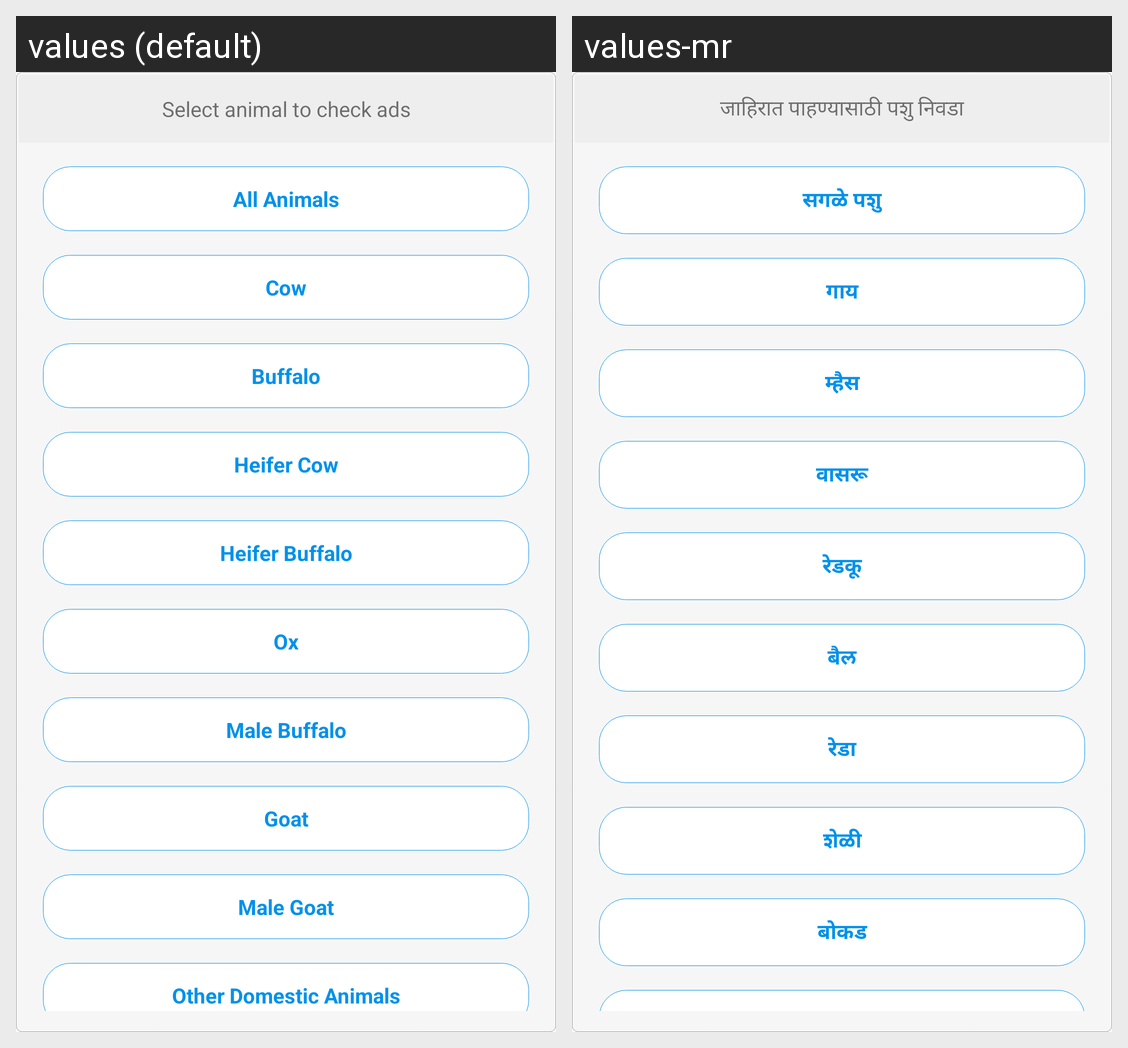

This grid shows one Android layout under two languages. Give, for every string resource on the screen, its name, the default text and each shown locale's text.
Android screen res/layout/layout_buy_sale_filter_animal.xml rendered under 2 locales, left to right: values (default), values-mr. Device: Nexus 5 (rendered at 1080×1920; each locale shown at half size, 540×960, under a caption strip naming it); theme AppTheme.
Strings drawn on this screen, with the default value and each locale's value (text and hints the layout hard-codes, and strings that could not be matched under every locale, appear in the picture but are not listed):

lbl_select_animal_to_check_ads
  values: Select animal to check ads
  values-mr: जाहिरात पाहण्यासाठी पशु निवडा

lbl_all_animals
  values: All Animals
  values-mr: सगळे पशु

lbl_cow
  values: Cow
  values-mr: गाय

lbl_buffalo
  values: Buffalo
  values-mr: म्हैस

lbl_heifer_cow
  values: Heifer Cow
  values-mr: वासरू

lbl_heifer_buffalo
  values: Heifer Buffalo
  values-mr: रेडकू

lbl_ox
  values: Ox
  values-mr: बैल

lbl_male_buffalo
  values: Male Buffalo
  values-mr: रेडा

lbl_goat
  values: Goat
  values-mr: शेळी

lbl_male_goat
  values: Male Goat
  values-mr: बोकड
